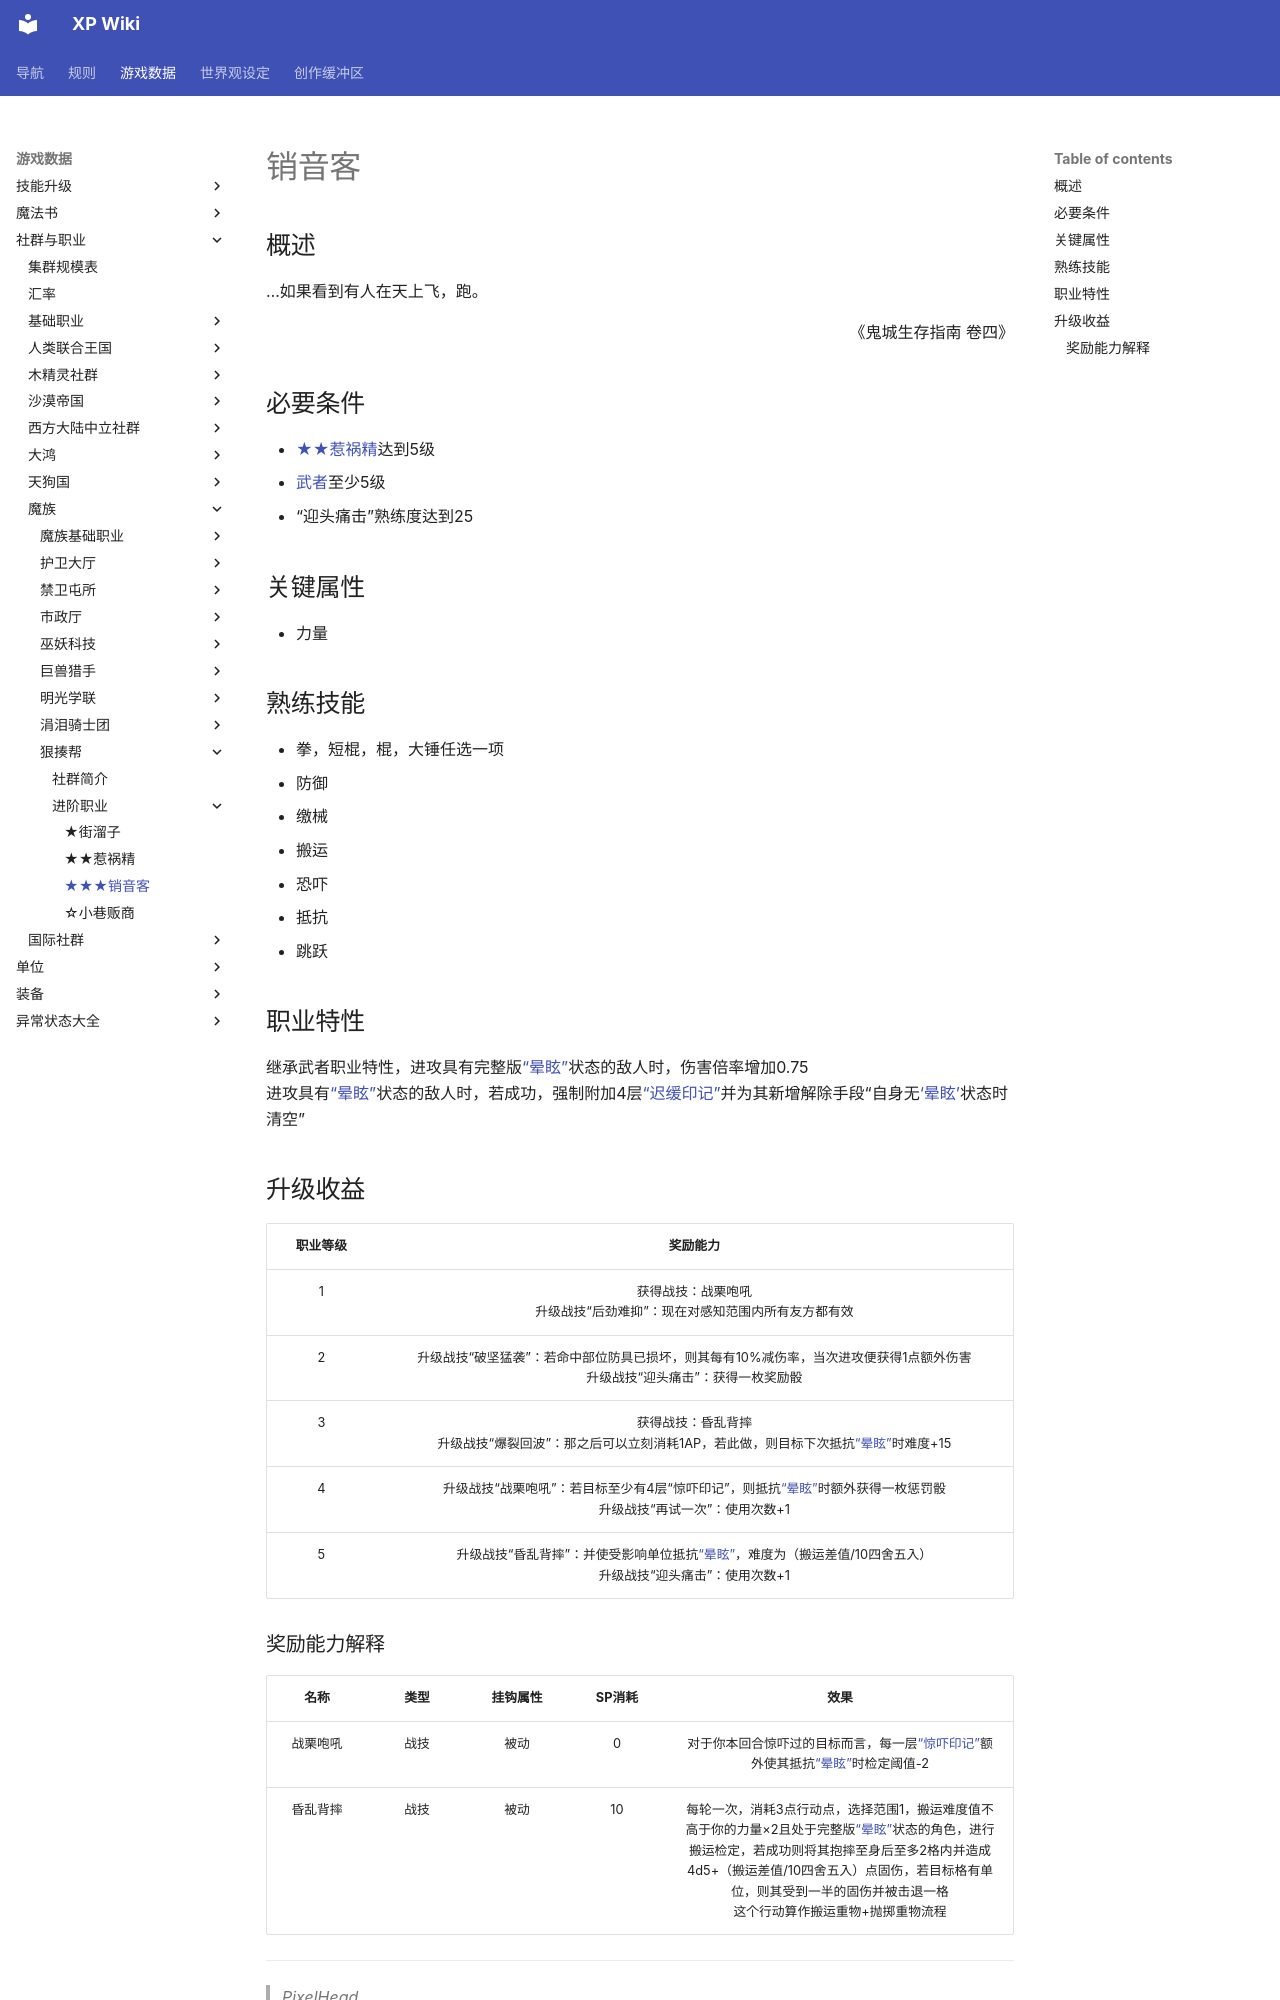

repository: amiduMotokyo/xp-wiki · page: rules/data/social/monman/Brawl_gang/3-Silencer/index.html · generator: mkdocs

# 销音客

## 概述

…如果看到有人在天上飞，跑。
<div align="right">《鬼城生存指南 卷四》</div>

## 必要条件

* <a href="../2-Troublemaker" target="_blank">★★惹祸精</a>达到5级
* <a href="../../../basicJob/Warrior" target="_blank">武者</a>至少5级
* “迎头痛击”熟练度达到25

## 关键属性

* 力量

## 熟练技能

* 拳，短棍，棍，大锤任选一项
* 防御
* 缴械
* 搬运
* 恐吓
* 抵抗
* 跳跃

## 职业特性

继承武者职业特性，进攻具有完整版<a href="../../../../status/normal/#晕眩" target="_blank">“晕眩”</a>状态的敌人时，伤害倍率增加0.75<br>进攻具有<a href="../../../../status/normal/#晕眩" target="_blank">“晕眩”</a>状态的敌人时，若成功，强制附加4层<a href="../../../../status/mark/#迟缓印记" target="_blank">“迟缓印记”</a>并为其新增解除手段“自身无<a href="../../../../status/normal/#晕眩" target="_blank">‘晕眩’</a>状态时清空”

## 升级收益

职业等级|奖励能力
:--:|:--:
1|获得战技：战栗咆吼<br>升级战技“后劲难抑”：现在对感知范围内所有友方都有效
2|升级战技“破坚猛袭”：若命中部位防具已损坏，则其每有10%减伤率，当次进攻便获得1点额外伤害<br>升级战技“迎头痛击”：获得一枚奖励骰
3|获得战技：昏乱背摔<br>升级战技“爆裂回波”：那之后可以立刻消耗1AP，若此做，则目标下次抵抗<a href="../../../../status/normal/#晕眩" target="_blank">“晕眩”</a>时难度+15
4|升级战技“战栗咆吼”：若目标至少有4层“惊吓印记”，则抵抗<a href="../../../../status/normal/#晕眩" target="_blank">“晕眩”</a>时额外获得一枚惩罚骰<br>升级战技“再试一次”：使用次数+1
5|升级战技“昏乱背摔”：并使受影响单位抵抗<a href="../../../../status/normal/#晕眩" target="_blank">“晕眩”</a>，难度为（搬运差值/10四舍五入）<br>升级战技“迎头痛击”：使用次数+1
